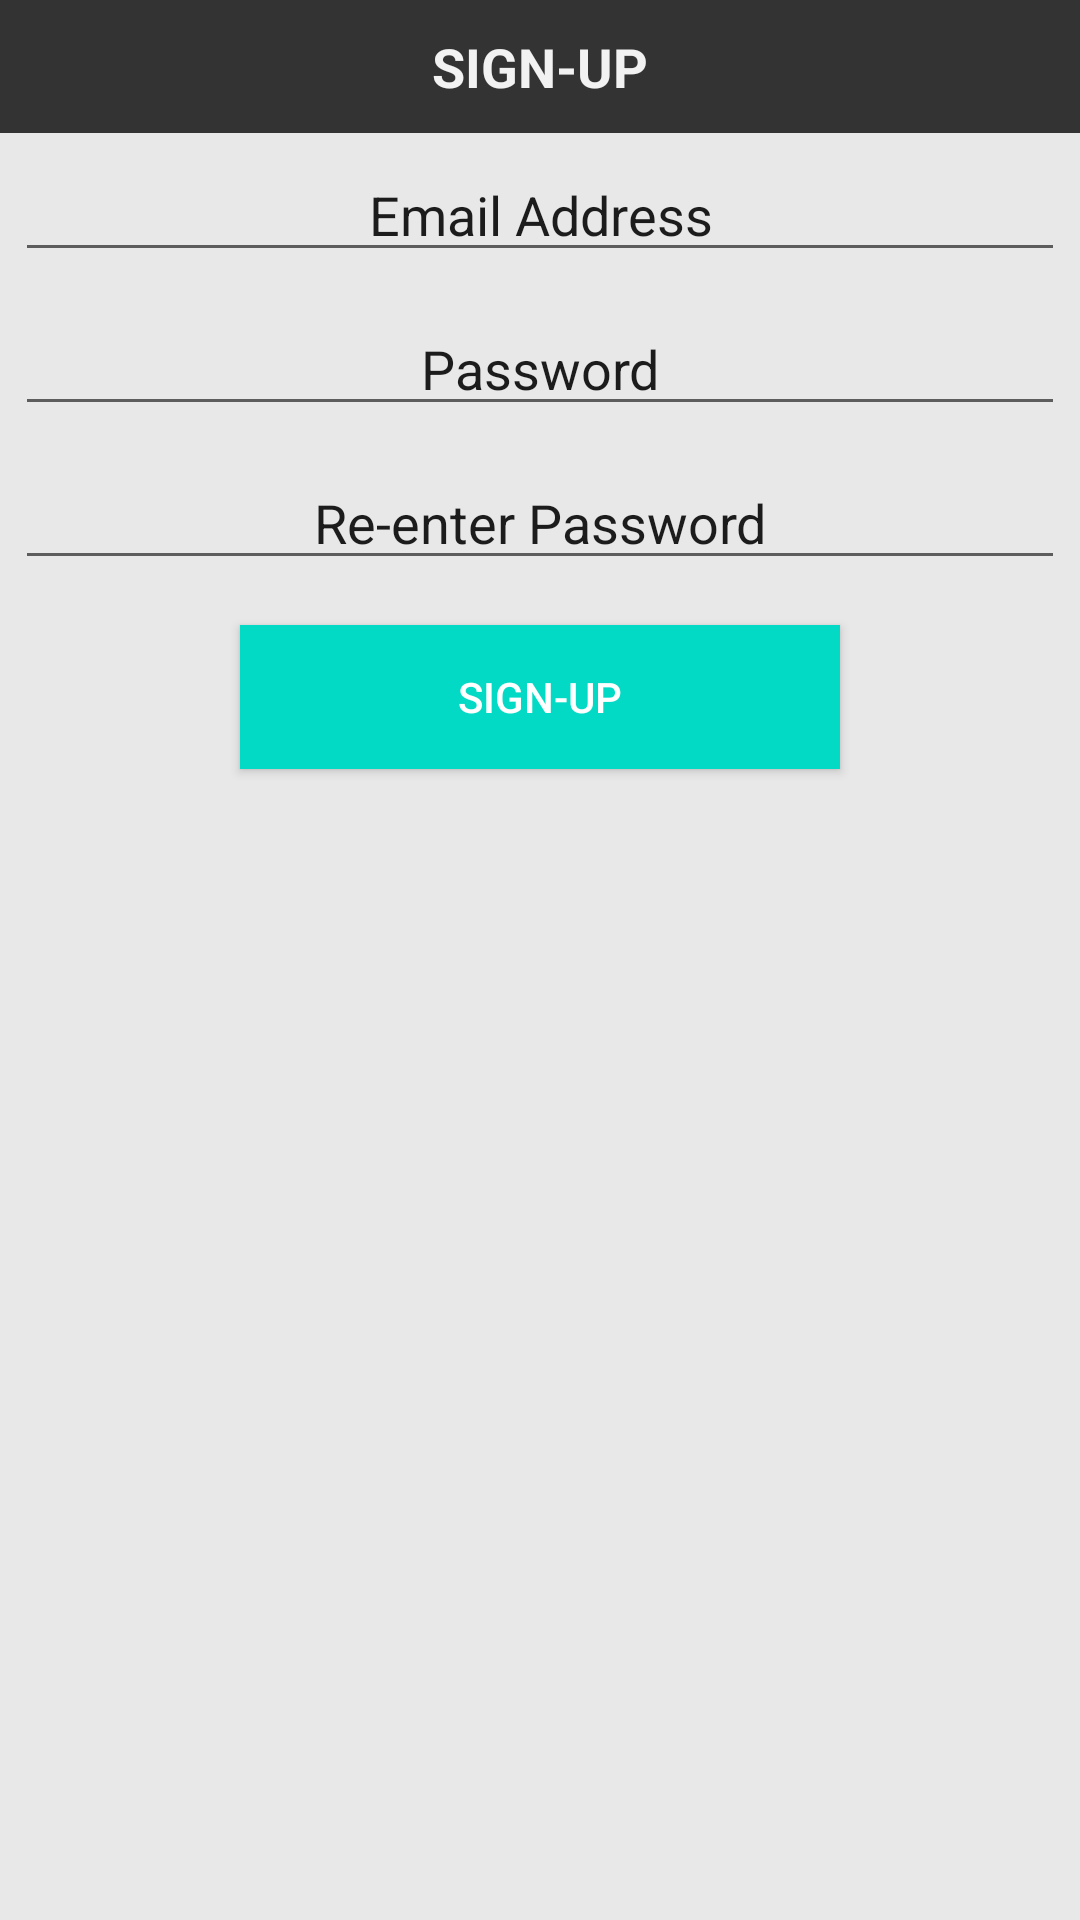

The Android layout XML behind this screen, and the referenced resources:
<!-- AndroidManifest.xml: application theme Theme.EmergencyAmbulance -->
<!-- res/layout/register_dialog.xml -->
<?xml version="1.0" encoding="utf-8"?>
<LinearLayout xmlns:android="http://schemas.android.com/apk/res/android"
    android:layout_width="match_parent"
    android:layout_height="wrap_content"
    android:orientation="vertical"
    android:gravity="center_horizontal"
    android:layout_gravity="center"
    android:background="#E8E8E8">

    <ScrollView
        android:layout_width="match_parent"
        android:layout_height="match_parent">

        <LinearLayout
            android:layout_width="match_parent"
            android:layout_height="match_parent"
            android:orientation="vertical"
            android:gravity="center">

            <TextView
                android:layout_width="match_parent"
                android:layout_height="wrap_content"
                android:text="SIGN-UP"
                android:textColor="#f2f2f2"
                android:textSize="18dp"
                android:gravity="center"
                android:textStyle="bold"
                android:background="#333333"
                android:padding="10dp"
                />


            <EditText
                android:id="@+id/ET_regEmail"
                android:layout_width="match_parent"
                android:layout_height="wrap_content"
                android:hint="Email Address"
                android:gravity="center"
                android:layout_margin="5dp"
                android:textColor="#000000"
                android:textColorHint="#1c1c1c"
                android:inputType="textEmailAddress"
                />

            <EditText
                android:id="@+id/ET_pWord1"
                android:layout_width="match_parent"
                android:layout_height="wrap_content"
                android:hint="Password"
                android:gravity="center"
                android:layout_margin="5dp"
                android:textColor="#000000"
                android:textColorHint="#1c1c1c"
                android:inputType="textPassword"
                />
            <EditText
                android:id="@+id/ET_pWord2"
                android:layout_width="match_parent"
                android:layout_height="wrap_content"
                android:hint="Re-enter Password"
                android:gravity="center"
                android:layout_margin="5dp"
                android:textColor="#000000"
                android:textColorHint="#1c1c1c"
                android:inputType="textPassword"
                />

            <Button
                android:id="@+id/btn_signUpDone"
                android:layout_width="200dp"
                android:layout_height="wrap_content"
                android:text="Sign-Up"
                android:layout_margin="10dp"
                android:textColor="#FFFFFF"
                android:background="@color/teal_200"/>


        </LinearLayout>


    </ScrollView>

</LinearLayout>
<!-- resources referenced by this layout -->
<resources>
  <style name="Theme.EmergencyAmbulance" parent="Theme.AppCompat.Light.NoActionBar">
          
          <item name="colorPrimary">@color/purple_500</item>
          <item name="colorPrimaryVariant">@color/purple_700</item>
          <item name="colorOnPrimary">@color/white</item>
          
          <item name="colorSecondary">@color/teal_200</item>
          <item name="colorSecondaryVariant">@color/teal_700</item>
          <item name="colorOnSecondary">@color/black</item>
          
          <item name="android:statusBarColor" tools:targetApi="l">?attr/colorPrimaryVariant</item>
          
      </style>
  <!-- not gathered from this repository: default colours our renderer supplied (Android Studio template values) -->
  <color name="purple_500">#FF6200EE</color>
  <color name="purple_700">#FF3700B3</color>
  <color name="teal_200">#FF03DAC5</color>
  <color name="teal_700">#FF018786</color>
  <color name="black">#FF000000</color>
  <color name="white">#FFFFFFFF</color>
</resources>
